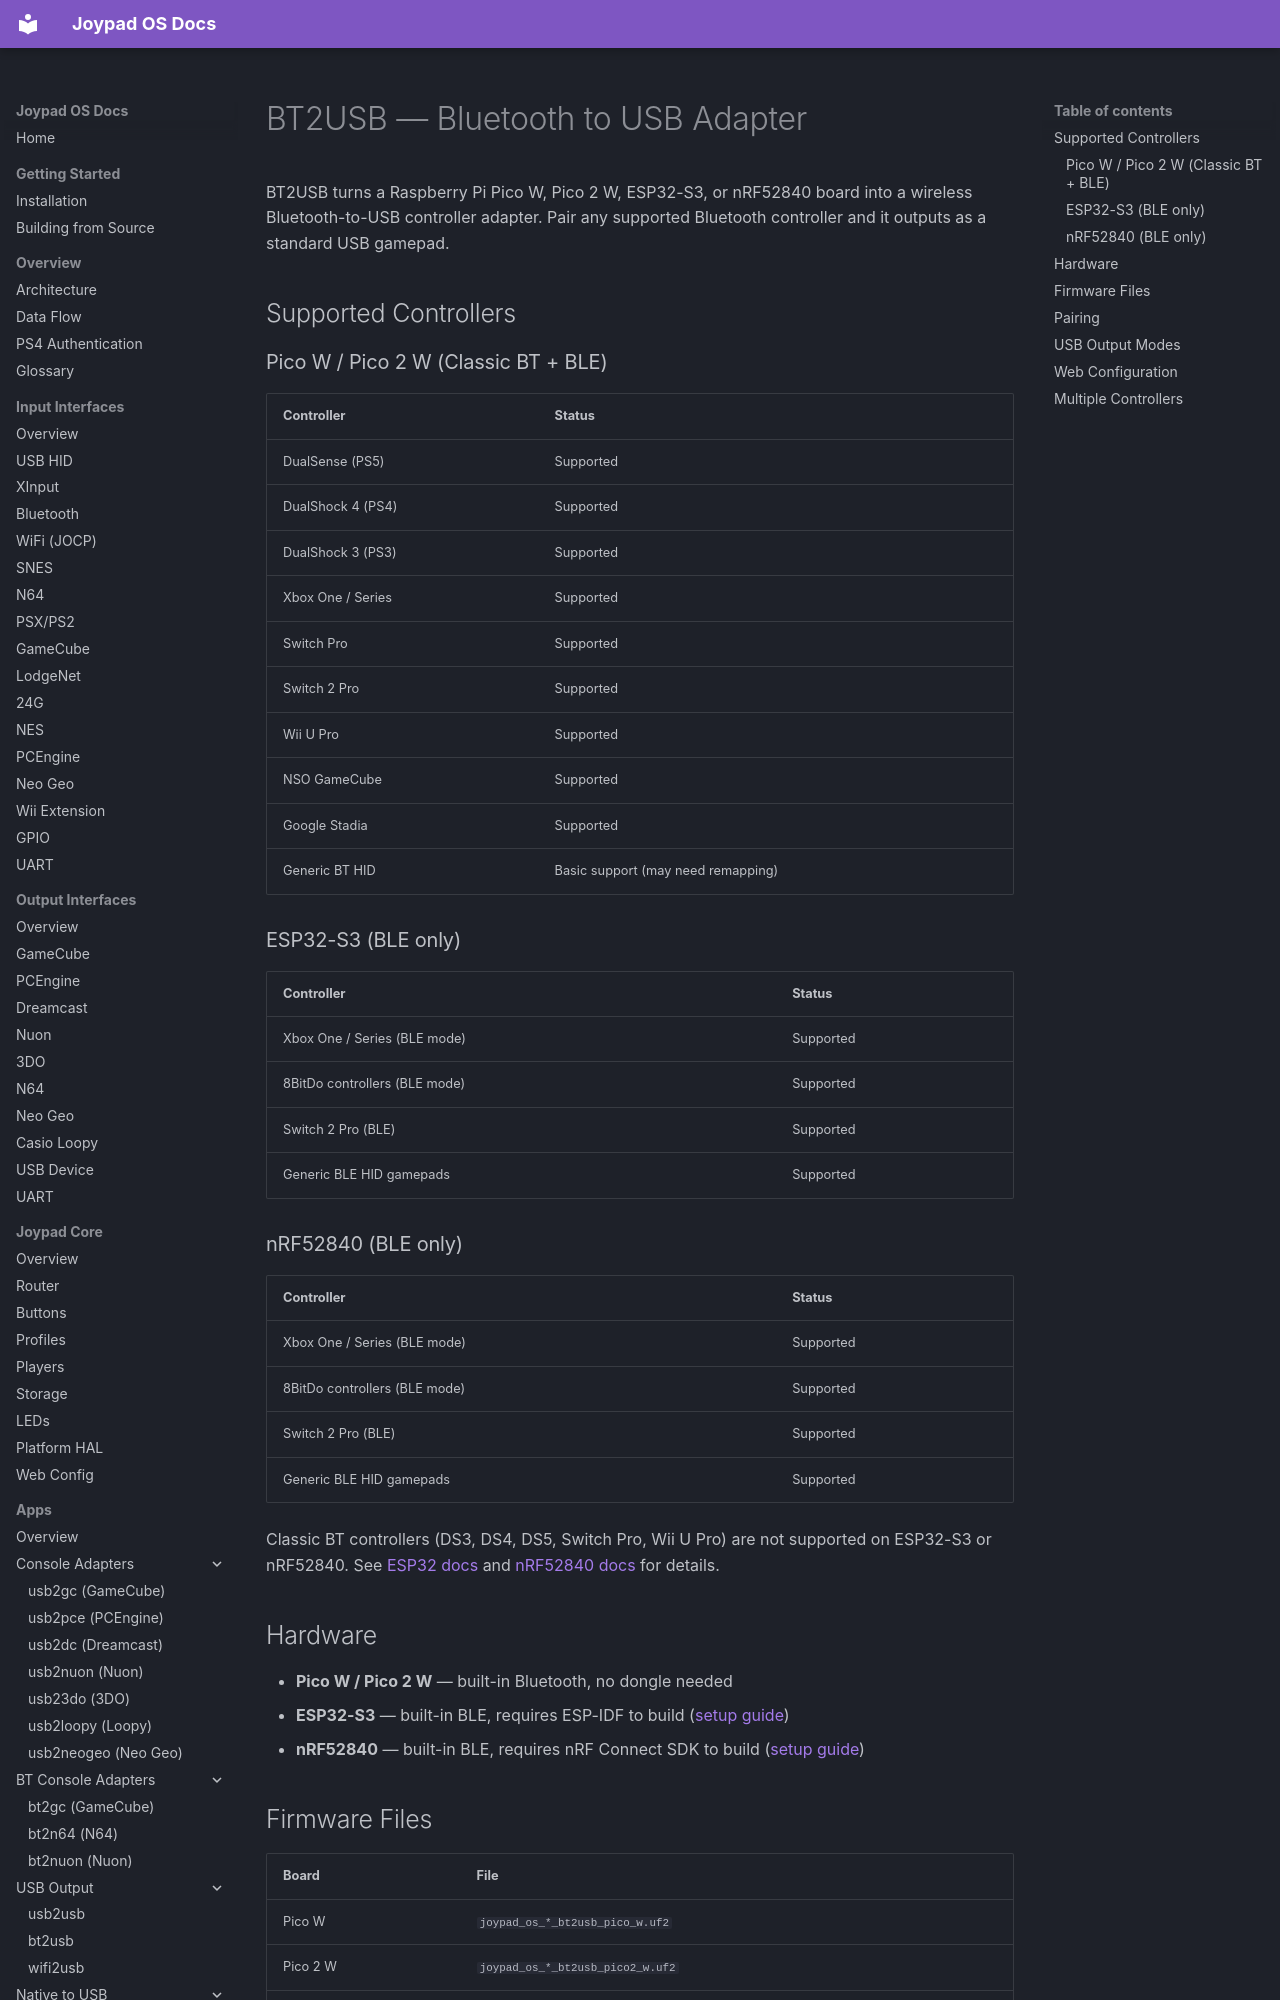

repository: joypad-ai/joypad-os · page: adapters/bluetooth/index.html · generator: mkdocs

# BT2USB — Bluetooth to USB Adapter

BT2USB turns a Raspberry Pi Pico W, Pico 2 W, ESP32-S3, or nRF52840 board into a wireless Bluetooth-to-USB controller adapter. Pair any supported Bluetooth controller and it outputs as a standard USB gamepad.

## Supported Controllers

### Pico W / Pico 2 W (Classic BT + BLE)

| Controller | Status |
|---|---|
| DualSense (PS5) | Supported |
| DualShock 4 (PS4) | Supported |
| DualShock 3 (PS3) | Supported |
| Xbox One / Series | Supported |
| Switch Pro | Supported |
| Switch 2 Pro | Supported |
| Wii U Pro | Supported |
| NSO GameCube | Supported |
| Google Stadia | Supported |
| Generic BT HID | Basic support (may need remapping) |

### ESP32-S3 (BLE only)

| Controller | Status |
|---|---|
| Xbox One / Series (BLE mode) | Supported |
| 8BitDo controllers (BLE mode) | Supported |
| Switch 2 Pro (BLE) | Supported |
| Generic BLE HID gamepads | Supported |

### nRF52840 (BLE only)

| Controller | Status |
|---|---|
| Xbox One / Series (BLE mode) | Supported |
| 8BitDo controllers (BLE mode) | Supported |
| Switch 2 Pro (BLE) | Supported |
| Generic BLE HID gamepads | Supported |

Classic BT controllers (DS3, DS4, DS5, Switch Pro, Wii U Pro) are not supported on ESP32-S3 or nRF52840. See [ESP32 docs](../platforms/esp32.md) and [nRF52840 docs](../platforms/nrf52840.md) for details.

## Hardware

- **Pico W / Pico 2 W** — built-in Bluetooth, no dongle needed
- **ESP32-S3** — built-in BLE, requires ESP-IDF to build ([setup guide](../platforms/esp32.md))
- **nRF52840** — built-in BLE, requires nRF Connect SDK to build ([setup guide](../platforms/nrf52840.md))
